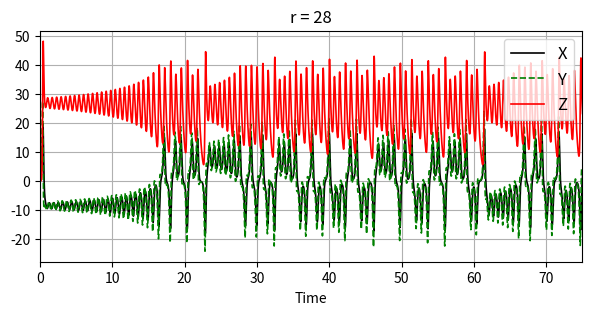
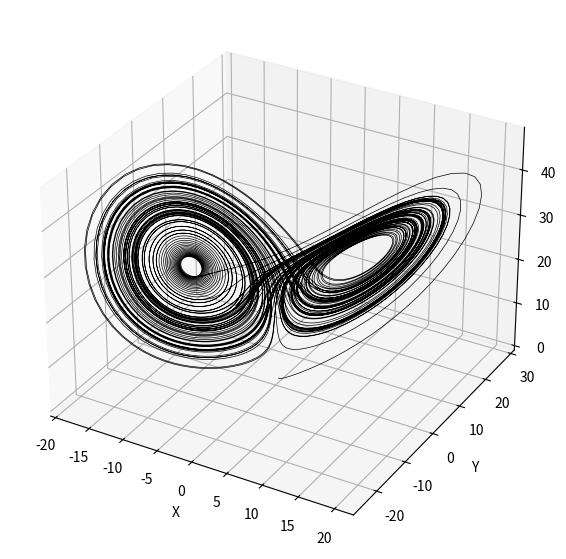

Reproduce these figures in Python, in order.
import numpy as np
import matplotlib.pyplot as plt
import os

# ==============================================================================
# GFD exercise 1: Lorenz System
# [redacted]
# ==============================================================================

# Specify path for plots
current_filepath = os.getcwd().replace('\\', '/') + '/'
assert os.path.exists(current_filepath)

# Initial conditions
X0 = 0.0
Y0 = 1.0
Z0 = 0.0

# Some parameters
p = 10
beta = 8 / 3
# r = 0.5
# r = 22
r = 28
dt = 0.01

# Time vector
t = np.arange(0, 100 + dt, dt)
nt = len(t)

# ==============================================================================
# Runge-Kutta integration
# ==============================================================================
def rk4_lorenz(X0, Y0, Z0, p, beta, r, dt, nt):
    X = np.zeros(nt)
    Y = np.zeros(nt)
    Z = np.zeros(nt)
    X[0] = X0
    Y[0] = Y0
    Z[0] = Z0

    for it in range(1, nt):
        # TASK 1: add the equations for dYdt, dZdt, Y1, and Z1
        dXdt = p * (Y[it - 1] - X[it - 1])

        # dYdt =
        dYdt = (X[it - 1] * (r - Z[it - 1])) - Y[it - 1]

        # dZdt =
        dZdt = (X[it - 1] * Y[it - 1]) - (beta * Z[it - 1])

        X1 = X[it - 1] + (dXdt * (dt / 2))

        # Y1 =
        Y1 = Y[it - 1] + (dYdt * (dt / 2))

        # Z1 =
        Z1 = Z[it - 1] + (dZdt * (dt / 2))


        # TASK 2: add the equations for dYdt, dZdt, Y2, and Z2

        dXdt = p * (Y1 - X1)

        # dYdt =
        dYdt = (X1 * (r - Z1)) - Y1

        # dZdt =
        dZdt = (X1*Y1) - (beta*Z1)

        X2 = X[it - 1] + (dXdt * (dt / 2))

        # Y2 =
        Y2 = Y[it - 1] + (dYdt * (dt / 2))

        # Z2 =
        Z2 =Z[it - 1] + (dZdt * (dt / 2))

        # TASK 3: Calculate steps 3 & 4

        # dXdt =
        # dYdt =
        # dZdt =
        # X3 =
        # Y3 =
        # Z3 =
        #
        #
        # dXdt =
        # dYdt =
        # dZdt =
        # X4 =
        # Y4 =
        # Z4 =


        dXdt = p * (Y2 - X2)
        dYdt = (X2 * (r - Z2)) - Y2
        dZdt = (X2*Y2) - (beta*Z2)
        X3 = X[it - 1] + (dXdt * dt)
        Y3 = Y[it - 1] + (dYdt * dt)
        Z3 = Z[it - 1] + (dZdt * dt)

        # dXdt = p * (Y3 - X3);
        # dYdt = X3 * (r - Z3) - Y3;
        # dZdt = X3 * Y3 - beta * Z3;
        # X4 = X(it - 1) - dXdt * dt / 2;
        # Y4 = Y(it - 1) - dYdt * dt / 2;
        # Z4 = Z(it - 1) - dZdt * dt / 2;

        dXdt = p * (Y3 - X3)
        dYdt = (X3 * (r - Z3)) - Y3
        dZdt = (X3*Y3) - (beta*Z3)
        X4 = X[it - 1] - (dXdt * (dt / 2))
        Y4 = Y[it - 1] - (dYdt * (dt / 2))
        Z4 =Z[it - 1] - (dZdt * (dt / 2))


        # TASK 4: Add the equations for X(it), Y(it), and Z(it)

        # X[it] =
        # Y[it] =
        # Z[it] =

        # X(it) = (X1 + 2 * X2 + X3 - X4) / 3;
        # Y(it) = (Y1 + 2 * Y2 + Y3 - Y4) / 3;
        # Z(it) = (Z1 + 2 * Z2 + Z3 - Z4) / 3;

        X[it] = (X1 + (2*X2) + X3 - X4) / 3
        Y[it] = (Y1 + (2*Y2) + Y3 - Y4) / 3
        Z[it] = (Z1 + (2*Z2) + Z3 - Z4) / 3




    return X, Y, Z

# ====== Time integration ====================================================
X, Y, Z = rk4_lorenz(X0, Y0, Z0, p, beta, r, dt, nt)

# ====== Plotting results ====================================================
plt.figure(figsize=(7, 3))
plt.title(f'r = {r}')
plt.plot(t, X, 'k', label='X', linewidth=1.2)
plt.plot(t, Y, 'g--', label='Y', linewidth=1.2)
plt.plot(t, Z, 'r', label='Z', linewidth=1.2)
plt.xlim(0, 75)
plt.xlabel('Time')
plt.legend(loc='upper right', fontsize=12)
plt.grid()

# plt.savefig(save_path + 'path_transect.png', bbox_inches='tight', dpi=300)
plt.savefig(current_filepath + 'r_' + str(r).replace('.', '_')+ '.png', bbox_inches='tight', dpi=300)
# plt.show()

if abs(r - 28.0) < 1e-5:
    # Butterfly plot
    fig = plt.figure(figsize=(7, 7))
    ax = fig.add_subplot(111, projection='3d')
    ax.plot(X, Y, Z, 'k',  linewidth=0.5)
    ax.set_xlabel('X')
    ax.set_ylabel('Y')
    ax.set_zlabel('Z')
    plt.savefig(current_filepath + 'butterfly.png', bbox_inches='tight', dpi=300)
